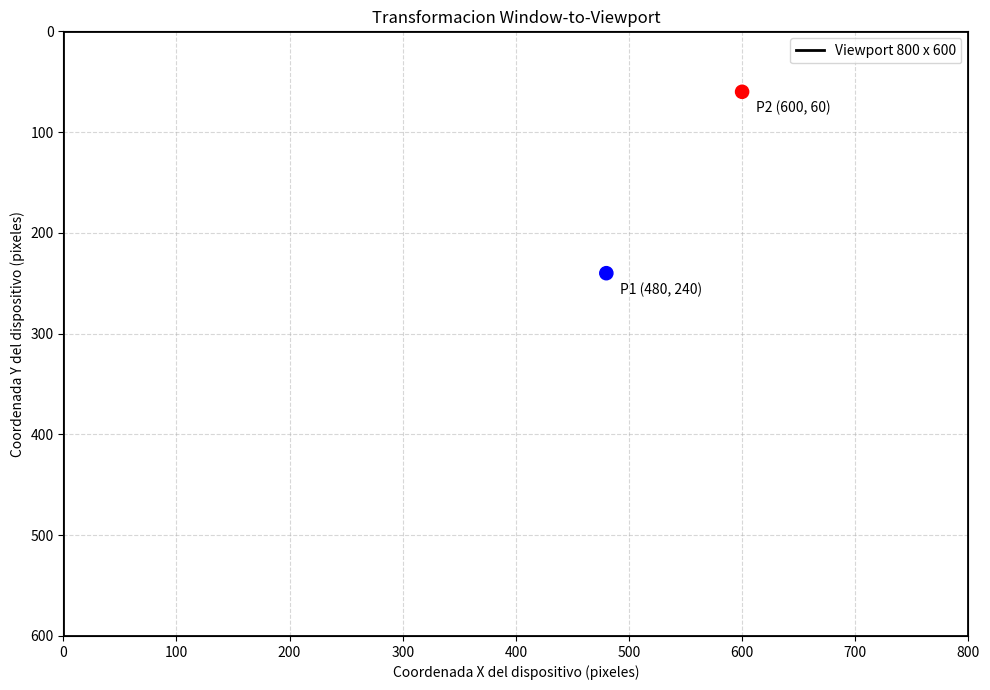

Reproduce this figure in Python.

import matplotlib.pyplot as plt

# ==========================================
# 1. DATOS DE LA VENTANA Y DEL VIEWPORT
# ==========================================

XMIN_MUNDO = -50
XMAX_MUNDO = 50
YMIN_MUNDO = -50
YMAX_MUNDO = 50

ANCHO_VIEWPORT = 800
ALTO_VIEWPORT = 600

P1 = (10, 10)
P2 = (25, 40)


# ==========================================
# 2. FACTORES DE ESCALA
# ==========================================

def calcular_escala():
    sx = ANCHO_VIEWPORT / (XMAX_MUNDO - XMIN_MUNDO)
    sy = ALTO_VIEWPORT / (YMAX_MUNDO - YMIN_MUNDO)

    return sx, sy


# ==========================================
# 3. TRANSFORMACION WINDOW-TO-VIEWPORT
# ==========================================

def convertir_coordenadas(xw, yw, sx, sy):
    # El origen del dispositivo esta en la esquina superior izquierda.
    xv = (xw - XMIN_MUNDO) * sx
    yv = (YMAX_MUNDO - yw) * sy

    return xv, yv


# ==========================================
# 4. MEMORIA DE CALCULO
# ==========================================

def mostrar_memoria():
    sx, sy = calcular_escala()

    print("=" * 55)
    print("FASE 2: MEMORIA DE CALCULO")
    print("WINDOW-TO-VIEWPORT")
    print("=" * 55)

    print("\n1. FACTORES DE ESCALA")

    print("Sx = (Xvmax - Xvmin) / (Xwmax - Xwmin)")
    print(f"Sx = {ANCHO_VIEWPORT} / "
          f"({XMAX_MUNDO} - ({XMIN_MUNDO}))")
    print(f"Sx = {sx:.2f} pixeles por unidad")

    print("\nSy = (Yvmax - Yvmin) / (Ywmax - Ywmin)")
    print(f"Sy = {ALTO_VIEWPORT} / "
          f"({YMAX_MUNDO} - ({YMIN_MUNDO}))")
    print(f"Sy = {sy:.2f} pixeles por unidad")

    print("\n2. ECUACIONES DE MAPEO")
    print(f"Xv = (Xw - ({XMIN_MUNDO})) * Sx")
    print(f"Yv = ({YMAX_MUNDO} - Yw) * Sy")

    print("\n3. CALCULO DEL PUNTO P1 =", P1)

    x1, y1 = P1
    xv1, yv1 = convertir_coordenadas(x1, y1, sx, sy)

    print(f"Xv = ({x1} - ({XMIN_MUNDO})) * {sx}")
    print(f"Xv = {xv1:.2f}")
    print(f"Yv = ({YMAX_MUNDO} - {y1}) * {sy}")
    print(f"Yv = {yv1:.2f}")
    print(f"P1 en el viewport = ({xv1:.2f}, {yv1:.2f})")

    print("\n4. CALCULO DEL PUNTO P2 =", P2)

    x2, y2 = P2
    xv2, yv2 = convertir_coordenadas(x2, y2, sx, sy)

    print(f"Xv = ({x2} - ({XMIN_MUNDO})) * {sx}")
    print(f"Xv = {xv2:.2f}")
    print(f"Yv = ({YMAX_MUNDO} - {y2}) * {sy}")
    print(f"Yv = {yv2:.2f}")
    print(f"P2 en el viewport = ({xv2:.2f}, {yv2:.2f})")

    print("\n5. CONSERVACION DE PROPORCIONES")

    if sx == sy:
        print("La escala es uniforme.")
        print("Se conservan las proporciones geometricas.")
    else:
        print("La escala horizontal y vertical es diferente.")
        print("Sx =", sx, "y Sy =", sy)
        print("La imagen puede presentar distorsion.")
        print("Para conservar las proporciones se necesita")
        print("una escala uniforme y, si hace falta, margenes.")

    print("\n6. RESULTADOS PARA LA TABLA")

    print(f"P1 {P1} -> ({xv1:.2f}, {yv1:.2f})")
    print(f"P2 {P2} -> ({xv2:.2f}, {yv2:.2f})")

    return (xv1, yv1), (xv2, yv2)


# ==========================================
# 5. GRAFICA DEL VIEWPORT
# ==========================================

def graficar_viewport(p1, p2):
    fig, ax = plt.subplots(figsize=(10, 7))

    ax.set_xlim(0, ANCHO_VIEWPORT)
    ax.set_ylim(ALTO_VIEWPORT, 0)

    # Borde del dispositivo
    ax.plot(
        [0, ANCHO_VIEWPORT, ANCHO_VIEWPORT, 0, 0],
        [0, 0, ALTO_VIEWPORT, ALTO_VIEWPORT, 0],
        color="black",
        linewidth=2,
        label="Viewport 800 x 600"
    )

    # Puntos calculados
    ax.scatter(
        [p1[0], p2[0]],
        [p1[1], p2[1]],
        color=["blue", "red"],
        s=90,
        zorder=3
    )

    ax.annotate(
        f"P1 ({p1[0]:.0f}, {p1[1]:.0f})",
        p1,
        xytext=(10, -15),
        textcoords="offset points"
    )

    ax.annotate(
        f"P2 ({p2[0]:.0f}, {p2[1]:.0f})",
        p2,
        xytext=(10, -15),
        textcoords="offset points"
    )

    ax.set_title("Transformacion Window-to-Viewport")
    ax.set_xlabel("Coordenada X del dispositivo (pixeles)")
    ax.set_ylabel("Coordenada Y del dispositivo (pixeles)")

    ax.set_xticks(range(0, ANCHO_VIEWPORT + 1, 100))
    ax.set_yticks(range(0, ALTO_VIEWPORT + 1, 100))

    ax.grid(True, linestyle="--", alpha=0.5)
    ax.legend()
    plt.tight_layout()
    plt.show()


# ==========================================
# 6. EJECUCION PRINCIPAL
# ==========================================

if __name__ == "__main__":
    punto1, punto2 = mostrar_memoria()
    graficar_viewport(punto1, punto2)
